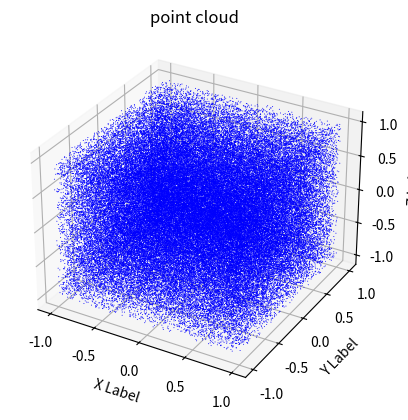

Generate this figure with matplotlib:
# coding:utf-8
"""
[redacted]
[redacted]

Function:

尝试在Matplotlib上展示点云

"""

import numpy as np
import matplotlib.pyplot as plt
from mpl_toolkits.mplot3d import Axes3D
import random


if __name__ == "__main__":
    # 生成点云数据，[[x,y,z,c], ...]
    x, y, z = [], [], []
    for i in range(0, 100000):
        x.append(random.uniform(-1, 1))  # 随机生成范围内的浮点数
        y.append(random.uniform(-1, 1))  # 随机生成范围内的浮点数
        z.append(random.uniform(-1, 1))  # 随机生成范围内的浮点数

    # 开始绘图
    fig = plt.figure(dpi=120)
    ax = fig.add_subplot(111, projection='3d')
    # 标题
    plt.title('point cloud')
    # 利用xyz的值，生成每个点的相应坐标（x,y,z）
    ax.scatter(x, y, z, c='b', marker='.', s=2, linewidth=0, alpha=1, cmap='spectral')
    ax.set_xlabel('X Label')
    ax.set_ylabel('Y Label')
    ax.set_zlabel('Z Label')
    # 显示
    plt.show()